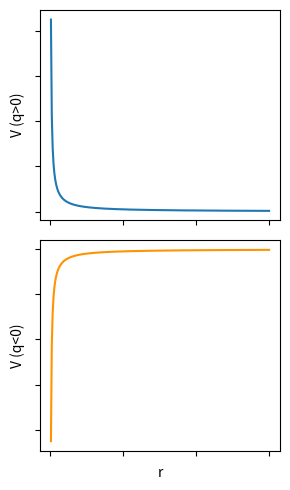

Python code for this plot: (Note: this script raises an exception after producing the figure.)
import numpy as np
import matplotlib.pyplot as plt


# plotting 1d potentials
r = np.linspace(0,3,256)

fig,ax = plt.subplots(2,1, sharex=True, figsize=(3,5))
ax[0].plot(r,1/r)
ax[1].plot(r,-1/r,color='#ff9300')
ax[1].set_xlabel("r")
ax[0].set_ylabel("V (q>0)")
ax[1].set_ylabel("V (q<0)")
ax[1].set_yticklabels([])
ax[1].set_xticklabels([])
ax[0].set_yticklabels([])
plt.tight_layout()
plt.savefig("../figs/coulombs.pdf")
plt.close()

# plotting field+potential construction
frames = 24

fig =plt.figure(figsize=(3,3))
# plot radial field lines
x0,y0 = 0,0
R = 1.5
RR = 2
dangle = np.pi/256
narc = 16
alpha = 0.4

for arrows in range(1,25):
    # draw outer circle
    fig =plt.figure(figsize=(3,3), dpi=320)
    outer = np.array([2.5*np.array([np.cos(np.pi/32*i),np.sin(np.pi/32*i)]) for i in range(64)])
    plt.plot(outer[:,0],outer[:,1],lw=0)
    for f in range(arrows):
        angle = -np.pi/12*f+np.pi/3
        dx,dy = np.cos(angle),np.sin(angle)
        x,y = RR*np.cos(angle),RR*np.sin(angle)
        # draw field
        # color = plt.cm.rainbow(f/(frames-1))
        color='k'
        a = plt.arrow(x0,y0,dx,dy,head_width=0.1,edgecolor=color, facecolor=color)
        
        plt.plot([x0,x],[y0,y], '-', color=color)
        
        # draw circular arc
        if arrows==24:
            color = 'green'
        elif f==arrows-1:
            color='red'
        else:
            color='green'
        
    
        arc = np.array([(R*np.cos(angle+int(narc/2)*dangle-p*dangle),R*np.sin(angle+int(narc/2)*dangle-p*dangle)) for p in range(narc)])
        plt.plot(arc[:,0], arc[:,1], color=color)
    
    circle = plt.Circle((0,0),0.2, facecolor='r', edgecolor='k', zorder=10)
    plt.gca().add_patch(circle)
    # label = plt.gca().annotate("+", xy=(0, 0), fontsize=30, color='w',zorder=11)
    plt.text(-0.13,-0.09,"+", color='w',zorder=13)
    plt.axis('off')
    plt.axis('equal')
    plt.xlim(-2.5,2.5)
    plt.ylim(-2.5,2.5)    
    plt.savefig(f"../figs/seq/frame{arrows}.png")
    plt.close()
plt.close()
plt.show()